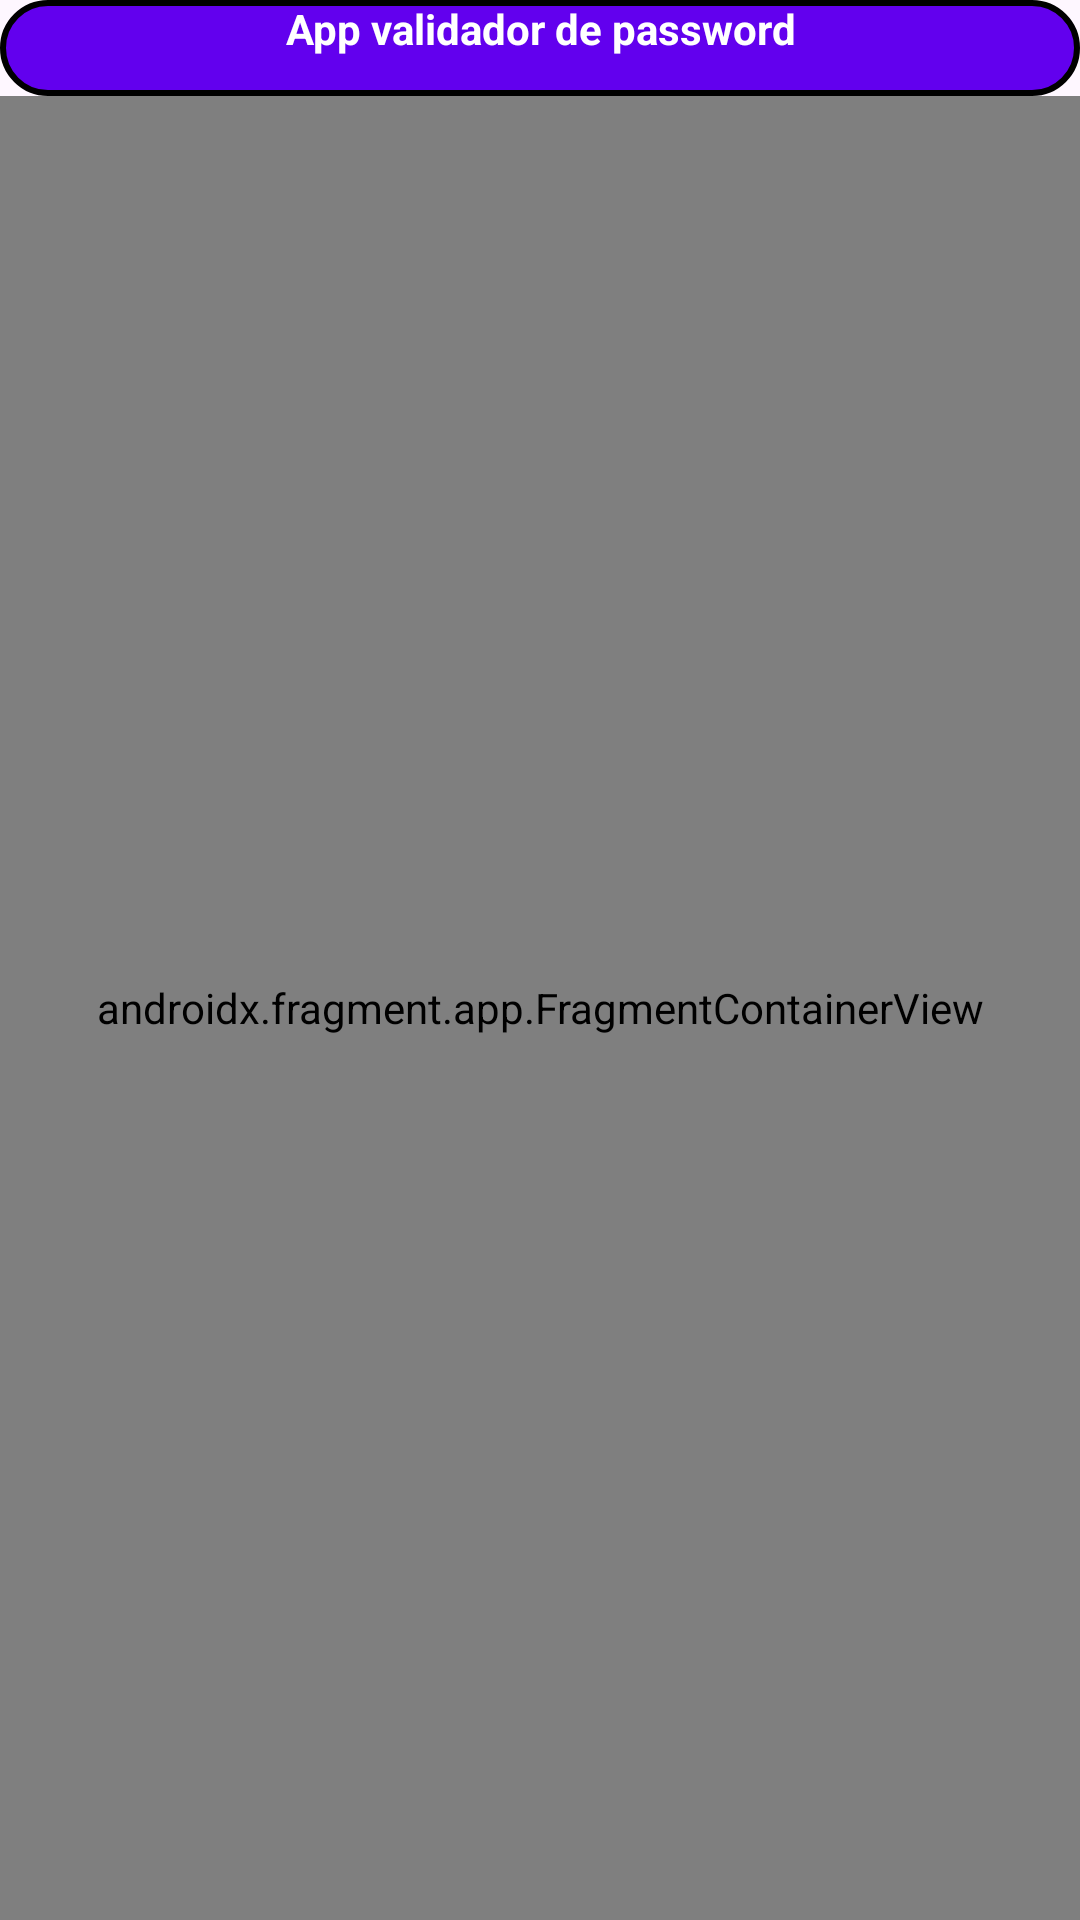

Here is an Android app screen rendered from its layout file. Give the layout XML and the strings, colors and styles it references.
<!-- AndroidManifest.xml: application theme Theme.Validador -->
<!-- res/layout/activity_main.xml -->
<?xml version="1.0" encoding="utf-8"?>
<androidx.constraintlayout.widget.ConstraintLayout xmlns:android="http://schemas.android.com/apk/res/android"
    xmlns:app="http://schemas.android.com/apk/res-auto"
    xmlns:tools="http://schemas.android.com/tools"
    android:id="@+id/main"
    android:layout_width="match_parent"
    android:layout_height="match_parent"
    tools:context=".MainActivity">

    <TextView
        android:id="@+id/topPanel"
        android:layout_width="match_parent"
        android:layout_height="32dp"
        android:text="@string/text1"
        app:layout_constraintEnd_toEndOf="parent"
        app:layout_constraintStart_toStartOf="parent"
        app:layout_constraintTop_toTopOf="parent"
        android:background="@drawable/font1"
        android:textColor="@color/white"
        android:textStyle="bold"
        android:textAlignment="center"/>

    <androidx.fragment.app.FragmentContainerView
        android:id="@+id/fragment_container_view_tag"
        android:layout_width="match_parent"
        android:layout_height="match_parent"
        android:layout_marginTop="32dp"
        app:layout_constraintTop_toBottomOf="@id/topPanel"
        android:name="androidx.navigation.fragment.NavHostFragment"
        app:navGraph="@navigation/nav_graph"
        app:defaultNavHost="true"/>

</androidx.constraintlayout.widget.ConstraintLayout>
<!-- resources referenced by this layout -->
<resources>
  <color name="white">#FFFFFFFF</color>
  <!-- drawable font1 (drawable) -->
  <?xml version="1.0" encoding="utf-8"?>
  <shape xmlns:android="http://schemas.android.com/apk/res/android">
          <solid android:color="#FF6200EE"/>
          <corners android:radius="16dp"/>
          <stroke android:width="2dp" android:color="@color/black"/>
      </shape>
  <string name="text1">App validador de password</string>
  <style name="Theme.Validador" parent="Base.Theme.Validador" />
  <color name="black">#FF000000</color>
  <style name="Base.Theme.Validador" parent="Theme.Material3.DayNight.NoActionBar">
          
          
      </style>
</resources>
